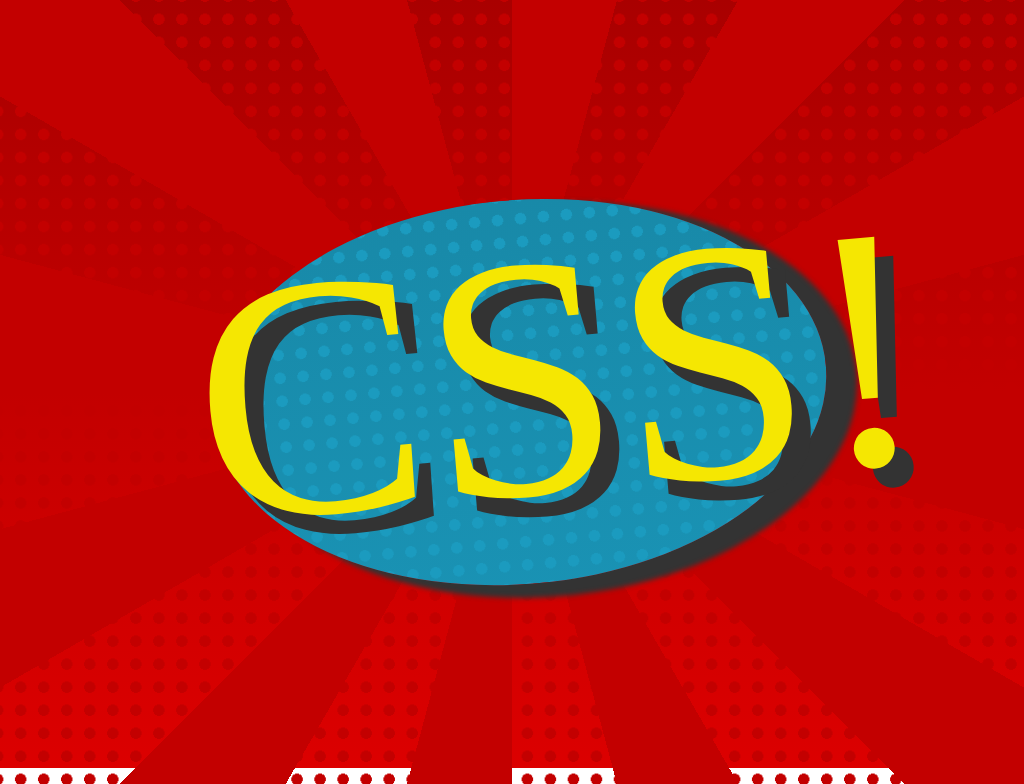

Give the HTML and CSS whose rendering is this image.

<!-- file: pop.html -->
<html lang="en">
<head>
  <title>23. Pop : Divtober 2022</title>
  <link href="style.css" rel="stylesheet" type="text/css" >
  <link rel="preconnect" href="https://fonts.googleapis.com"> 
  <link rel="preconnect" href="https://fonts.gstatic.com" crossorigin> 
  <link href="https://fonts.googleapis.com/css2?family=Spicy+Rice&display=swap" rel="stylesheet">
</head>

<body>
  <div class="pop"></div>
</body>
</html>

/* file: style.css */
/* colors */
/* Presets */
body {
  height: 100vh;
  width: 100vw;
  position: relative;
  background: repeating-conic-gradient(#c30000 0 15deg, transparent 15deg 30deg), radial-gradient(circle, #c30000 0vh, #c30000 0.75vh, transparent 0.75vh) calc(50% + 5vh) 25vh/3vh 3vh repeat, -webkit-gradient(linear, left top, left bottom, color-stop(0vh, #a90000), color-stop(100vh, #dc0000)) 0vw 0vh/100vw 100vh no-repeat;
  background: repeating-conic-gradient(#c30000 0 15deg, transparent 15deg 30deg), radial-gradient(circle, #c30000 0vh, #c30000 0.75vh, transparent 0.75vh) calc(50% + 5vh) 25vh/3vh 3vh repeat, linear-gradient(#a90000 0vh, #dc0000 100vh) 0vw 0vh/100vw 100vh no-repeat;
}

div:before, div:after {
  display: block;
  content: '';
  position: absolute;
}

div.pop {
  width: 100vw;
  height: 100vh;
  position: relative;
  display: -webkit-box;
  display: -ms-flexbox;
  display: flex;
  -webkit-box-pack: center;
      -ms-flex-pack: center;
          justify-content: center;
  -webkit-box-align: center;
      -ms-flex-align: center;
          align-items: center;
}

div.pop:before {
  width: 80vh;
  height: 50vh;
  border-radius: 90%;
  content: 'CSS!';
  font-family: 'Spicy Rice', cursive;
  font-size: 45vh;
  color: #333333;
  -webkit-box-shadow: 25px 10px 5px 5px #333333;
          box-shadow: 25px 10px 5px 5px #333333;
  -webkit-transform: rotate(-5deg);
          transform: rotate(-5deg);
  background: radial-gradient(circle, #1b9bbf 0vh, #1b9bbf 0.75vh, transparent 0.75vh) calc(50% + 5vh) 25vh/3vh 3vh repeat, -webkit-gradient(linear, left top, left bottom, color-stop(0vh, #1889a8), color-stop(100vh, #1b9bbf)) 0vw 0vh/100vw 100vh no-repeat;
  background: radial-gradient(circle, #1b9bbf 0vh, #1b9bbf 0.75vh, transparent 0.75vh) calc(50% + 5vh) 25vh/3vh 3vh repeat, linear-gradient(#1889a8 0vh, #1b9bbf 100vh) 0vw 0vh/100vw 100vh no-repeat;
}

div.pop:after {
  width: 80vh;
  height: 50vh;
  border-radius: 90%;
  content: 'CSS!';
  font-family: 'Spicy Rice', cursive;
  font-size: 45vh;
  margin-top: -5vh;
  margin-left: -5vh;
  color: #F5E702;
  -webkit-transform: rotate(-5deg);
          transform: rotate(-5deg);
}
/*# sourceMappingURL=style.css.map */